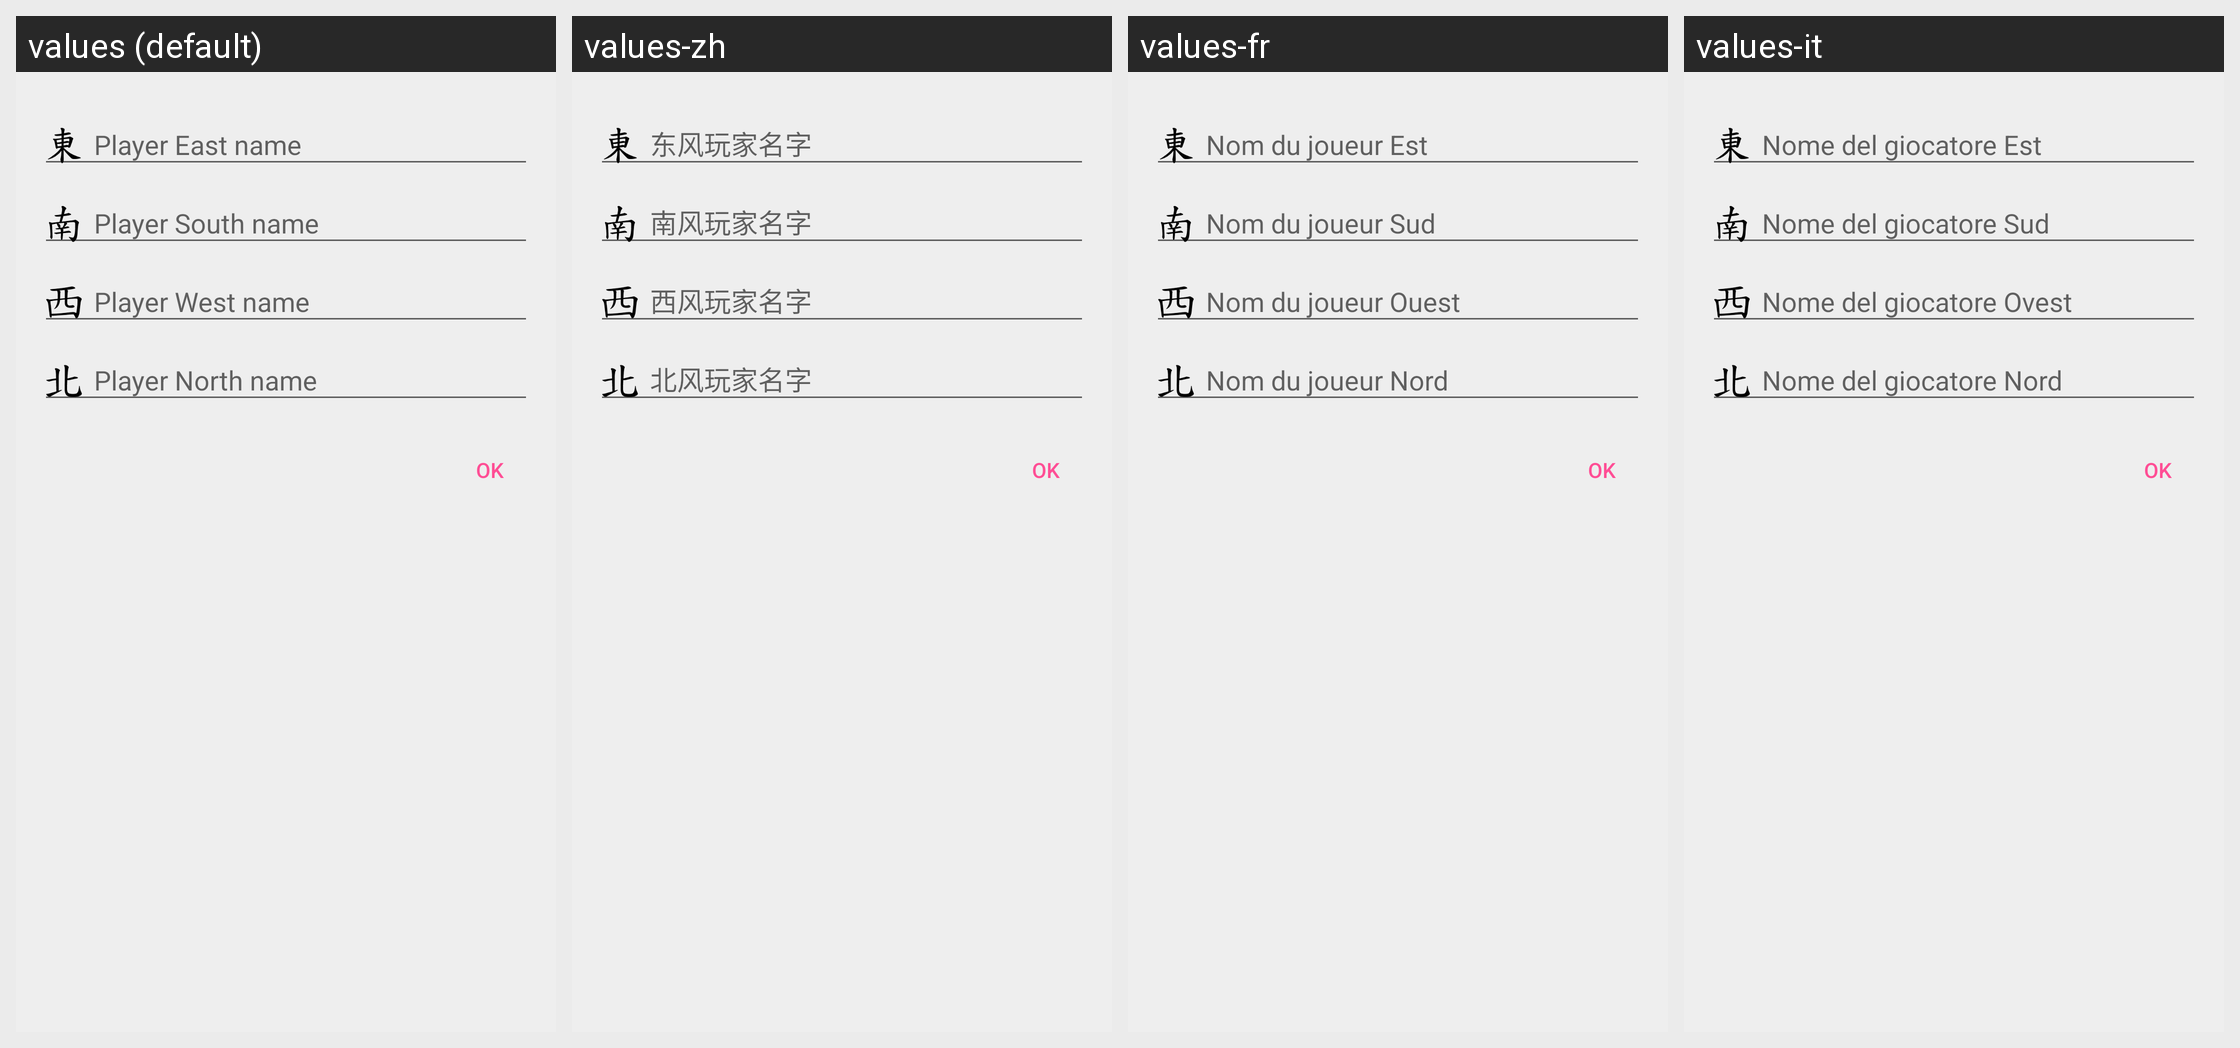

The same Android screen rendered under several of its app's locales, left to right. List the strings drawn on it with the default value and each locale's translation.
Android screen res/layout/players_dialog_fragment.xml rendered under 4 locales, left to right: values (default), values-zh, values-fr, values-it. Device: Nexus 5 (rendered at 1080×1920; each locale shown at half size, 540×960, under a caption strip naming it); theme AppTheme.BrandedLaunch.
Other locales in the repository, not shown: values-es, values-nl.
Strings drawn on this screen, with the default value and each locale's value (text and hints the layout hard-codes, and strings that could not be matched under every locale, appear in the picture but are not listed):

player_east_name
  values: Player East name
  values-zh: 东风玩家名字
  values-fr: Nom du joueur Est
  values-it: Nome del giocatore Est

player_south_name
  values: Player South name
  values-zh: 南风玩家名字
  values-fr: Nom du joueur Sud
  values-it: Nome del giocatore Sud

player_west_name
  values: Player West name
  values-zh: 西风玩家名字
  values-fr: Nom du joueur Ouest
  values-it: Nome del giocatore Ovest

player_north_name
  values: Player North name
  values-zh: 北风玩家名字
  values-fr: Nom du joueur Nord
  values-it: Nome del giocatore Nord
